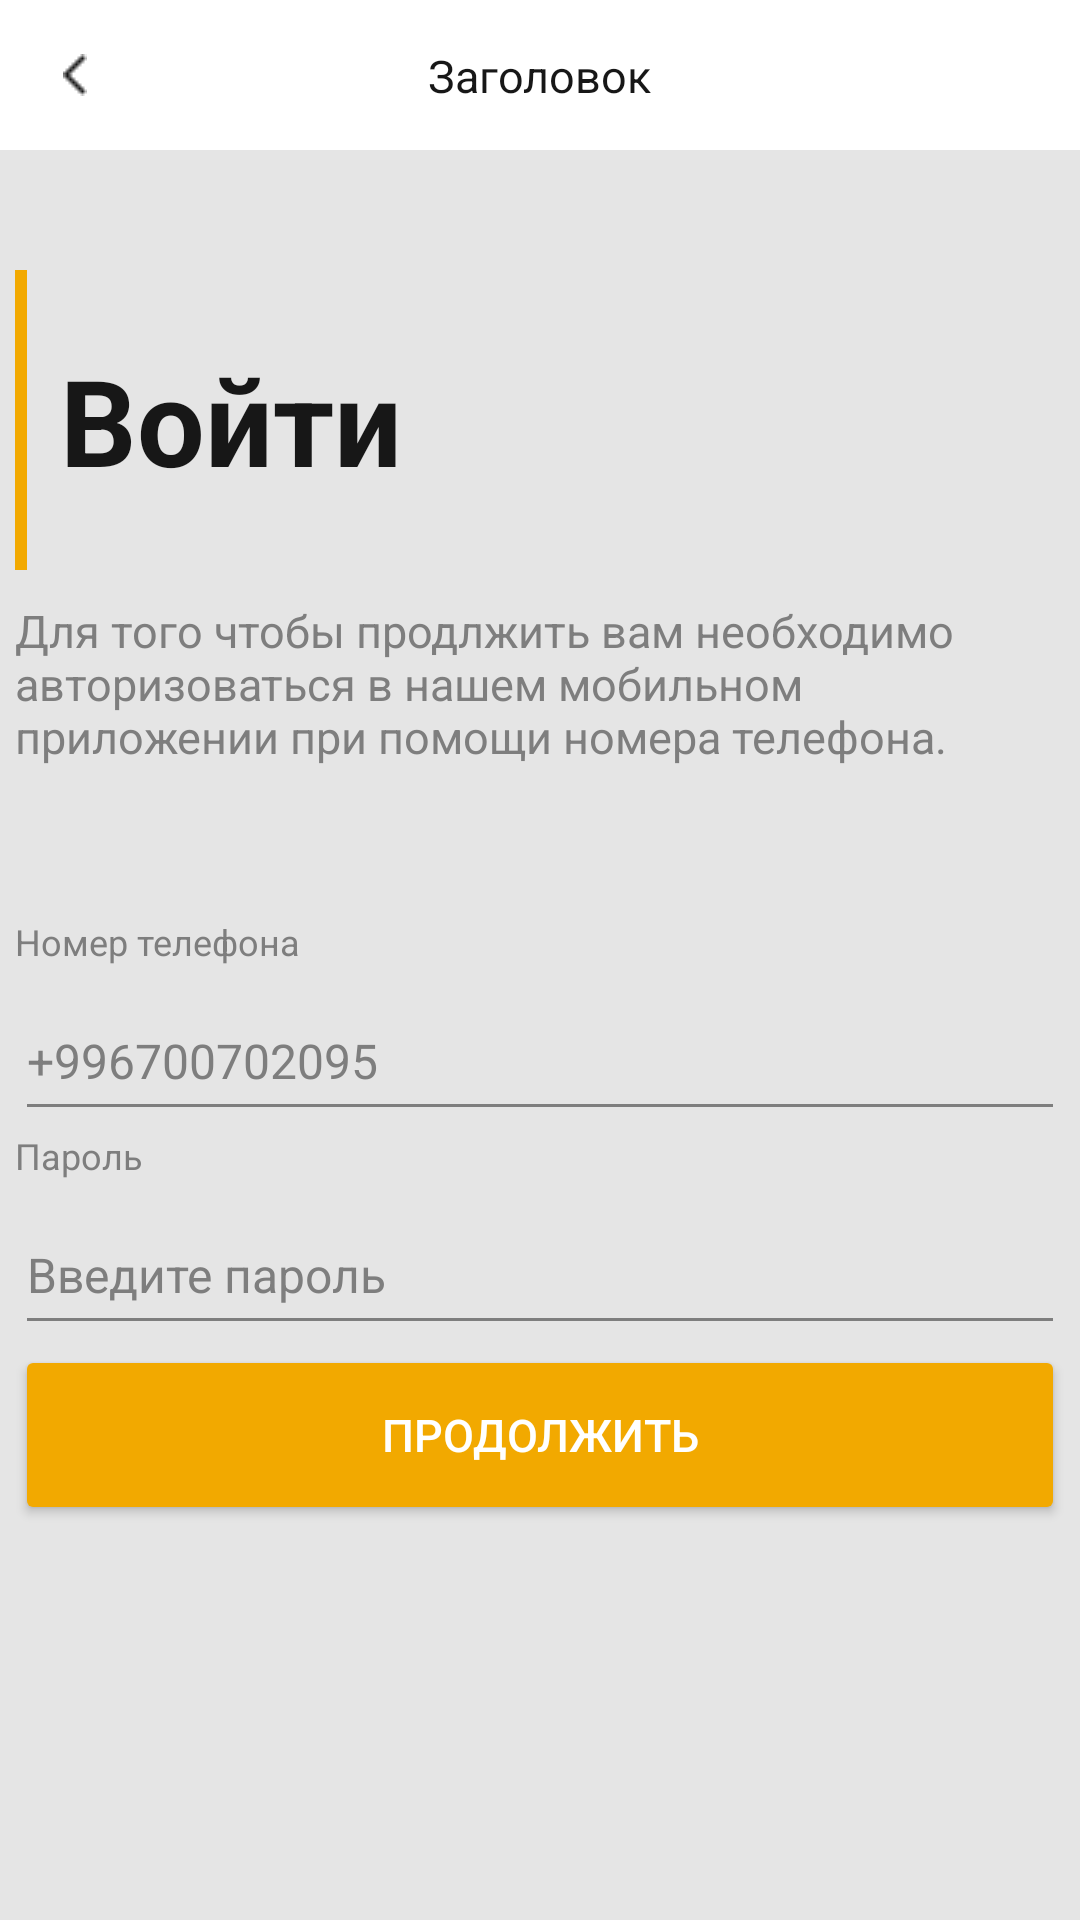

Here is an Android app screen rendered from its layout file. Give the layout XML and the strings, colors and styles it references.
<!-- AndroidManifest.xml: application theme Theme.NewprojectTwo -->
<!-- res/layout/fragment_login.xml -->
<?xml version="1.0" encoding="utf-8"?>
<LinearLayout xmlns:android="http://schemas.android.com/apk/res/android"
    xmlns:tools="http://schemas.android.com/tools"
    android:layout_width="match_parent"
    android:layout_height="match_parent"
    tools:context=".ui.login.LoginFragment"
    android:orientation="vertical">

    <include
        android:id="@+id/toolbar2"
        layout="@layout/toolbar" />

    <RelativeLayout
        android:layout_width="350sp"
        android:layout_gravity="center"
        android:layout_height="100dp"
        android:gravity="center"
        android:background="@drawable/inset_line"
        android:layout_marginTop="40sp"
        android:layout_marginBottom="10sp">

        <TextView
            android:id="@+id/tw"
            android:layout_width="match_parent"
            android:layout_height="wrap_content"
            android:layout_marginLeft="15sp"
            android:text="Войти"
            style="@style/myBigBoldTitle"/>
    </RelativeLayout>

    <RelativeLayout
        android:layout_marginBottom="50sp"
        android:layout_width="350sp"
        android:layout_height="wrap_content"
        android:layout_gravity="center">

        <TextView
            style="@style/myMiddleTitle"
            android:layout_width="match_parent"
            android:layout_height="wrap_content"
            android:text="Для того чтобы продлжить вам необходимо авторизоваться в нашем мобильном приложении при помощи номера телефона." />

    </RelativeLayout>

    <RelativeLayout
        android:layout_width="350sp"
        android:layout_height="wrap_content"
        android:layout_gravity="center">

        <TextView
            android:id="@+id/tw3"
            style="@style/myMicroText"
            android:layout_width="match_parent"
            android:layout_height="wrap_content"
            android:text="Номер телефона" />

        <EditText
            android:id="@+id/loginPhoneET"
            style="@style/myEditText"
            android:layout_below="@+id/tw3"
            android:hint="+996700702095"
            android:inputType="number" />

    </RelativeLayout>

    <RelativeLayout
        android:layout_width="350sp"
        android:layout_height="wrap_content"
        android:layout_gravity="center">

        <TextView
            android:id="@+id/tw4"
            style="@style/myMicroText"
            android:layout_width="match_parent"
            android:layout_height="wrap_content"
            android:text="Пароль" />

        <EditText
            android:id="@+id/loginPasswordET"
            style="@style/myEditText"
            android:layout_below="@+id/tw4"
            android:hint="Введите пароль"
            android:inputType="textPassword" />

    </RelativeLayout>

    <LinearLayout
        android:layout_width="350sp"
        android:layout_height="wrap_content"
        android:layout_gravity="center">
        <Button
            android:id="@+id/toHomeFragment"
            style="@style/myYellowButton"
            android:text="Продолжить"/>
    </LinearLayout>


</LinearLayout>
<!-- res/layout/toolbar.xml (included above) -->
<?xml version="1.0" encoding="utf-8"?>
<LinearLayout xmlns:android="http://schemas.android.com/apk/res/android"
    xmlns:tools="http://schemas.android.com/tools"
    android:layout_width="match_parent"
    android:layout_height="wrap_content"
    xmlns:app="http://schemas.android.com/apk/res-auto">


    <androidx.appcompat.widget.Toolbar
        android:id="@+id/toolbarMain"
        android:layout_width="match_parent"
        android:layout_height="wrap_content"
        style="@style/myToolbar"
        android:minHeight="50dp"
        android:contentInsetLeft="0dp"
        android:contentInsetStart="0dp"
        app:contentInsetLeft="0dp"
        app:contentInsetStart="0dp"
        android:contentInsetRight="0dp"
        android:contentInsetEnd="0dp"
        app:contentInsetRight="0dp"
        app:contentInsetEnd="0dp">
        <androidx.constraintlayout.widget.ConstraintLayout
            android:layout_width="match_parent"
            android:layout_height="match_parent">

            <ImageButton
                android:id="@+id/backButton"
                style="@style/myBackButtonIcon"
                android:layout_width="50sp"
                android:layout_height="50sp"
                app:layout_constraintBottom_toBottomOf="parent"
                app:layout_constraintStart_toStartOf="parent"
                app:layout_constraintTop_toTopOf="parent"
                />

            <TextView
                android:id="@+id/textToolbar"
                android:layout_width="wrap_content"
                android:layout_height="wrap_content"
                android:text="Заголовок"
                style="@style/myToolbarTextTwo"
                app:layout_constraintBottom_toBottomOf="parent"
                app:layout_constraintEnd_toEndOf="parent"
                app:layout_constraintStart_toStartOf="@+id/backButton"
                app:layout_constraintTop_toTopOf="parent" />
        </androidx.constraintlayout.widget.ConstraintLayout>

    </androidx.appcompat.widget.Toolbar>

</LinearLayout>
<!-- resources referenced by this layout -->
<resources>
  <!-- drawable inset_line (drawable) -->
  <?xml version="1.0" encoding="utf-8"?>
  <inset xmlns:android="http://schemas.android.com/apk/res/android"
      android:insetTop="-4dp"
      android:insetBottom="-4dp"
      android:insetRight="-4dp">
      <shape android:shape="rectangle">
          <stroke android:width="4dp" android:color="@color/yellow" />
          <solid android:color="@null" />
      </shape>
  </inset>
  <style name="myBackButtonIcon">
          <item name="android:src">@drawable/back_button</item>
          <item name="android:background">@color/white</item>
          <item name="android:tint">@color/anotherBlack</item>
      </style>
  <style name="myBigBoldTitle">
          <item name="android:textColor">@color/anotherBlack</item>
          <item name="android:textStyle">bold</item>
          <item name="android:textSize">40sp</item>
      </style>
  <style name="myEditText">
          <item name="android:textSize">16sp</item>
          <item name="android:backgroundTint">@color/anotherGray</item>
          <item name="android:textColor">@color/anotherBlack</item>
          <item name="android:textColorHint">@color/anotherGray</item>
          <item name="android:layout_height">50sp</item>
          <item name="android:layout_width">match_parent</item>
          <item name="android:textCursorDrawable">@drawable/cursor_color</item>
      </style>
  <style name="myMicroText">
          <item name="android:textColor">@color/anotherGray</item>
          <item name="android:textSize">12sp</item>
          <item name="android:layout_marginBottom">5dp</item>
      </style>
  <style name="myMiddleTitle">
          <item name="android:textColor">@color/anotherGray</item>
          <item name="android:textSize">15sp</item>
      </style>
  <style name="myToolbar">
          <item name="android:background">@color/white</item>
      </style>
  <style name="myToolbarTextTwo">
          <item name="android:textColor">@color/anotherBlack</item>
          <item name="android:textSize">15sp</item>
      </style>
  <style name="myYellowButton">
          <item name="android:backgroundTint">@color/yellow</item>
          <item name="android:textSize">15sp</item>
          <item name="android:layout_height">60sp</item>
          <item name="android:textColor">@color/white</item>
          <item name="android:layout_width">match_parent</item>
      </style>
  <color name="yellow">#F2A900</color>
  <color name="white">#FFFFFFFF</color>
  <color name="anotherBlack">#171717</color>
  <color name="anotherGray">#7E7E7E</color>
  <color name="purple_200">#FFBB86FC</color>
  <color name="purple_700">#FF3700B3</color>
  <color name="black">#FF000000</color>
  <color name="teal_200">#FF03DAC5</color>
  <style name="ThemeOverlay.App.DatePicker" parent="@style/ThemeOverlay.MaterialComponents.MaterialCalendar">
          <item name="colorPrimary">@color/black</item>
          <item name="colorOnPrimary">@color/white</item>
          <item name="shapeAppearanceSmallComponent">@style/ShapeAppearance.App.SmallComponent</item>
          <item name="shapeAppearanceMediumComponent">@style/ShapeAppearance.App.MediumComponent</item>
          
  
      </style>
  <style name="ShapeAppearance.App.SmallComponent" parent="ShapeAppearance.MaterialComponents.SmallComponent">
          <item name="cornerFamily">cut</item>
      </style>
  <style name="ShapeAppearance.App.MediumComponent" parent="ShapeAppearance.MaterialComponents.MediumComponent">
          <item name="cornerSize">5dp</item>
      </style>
</resources>
